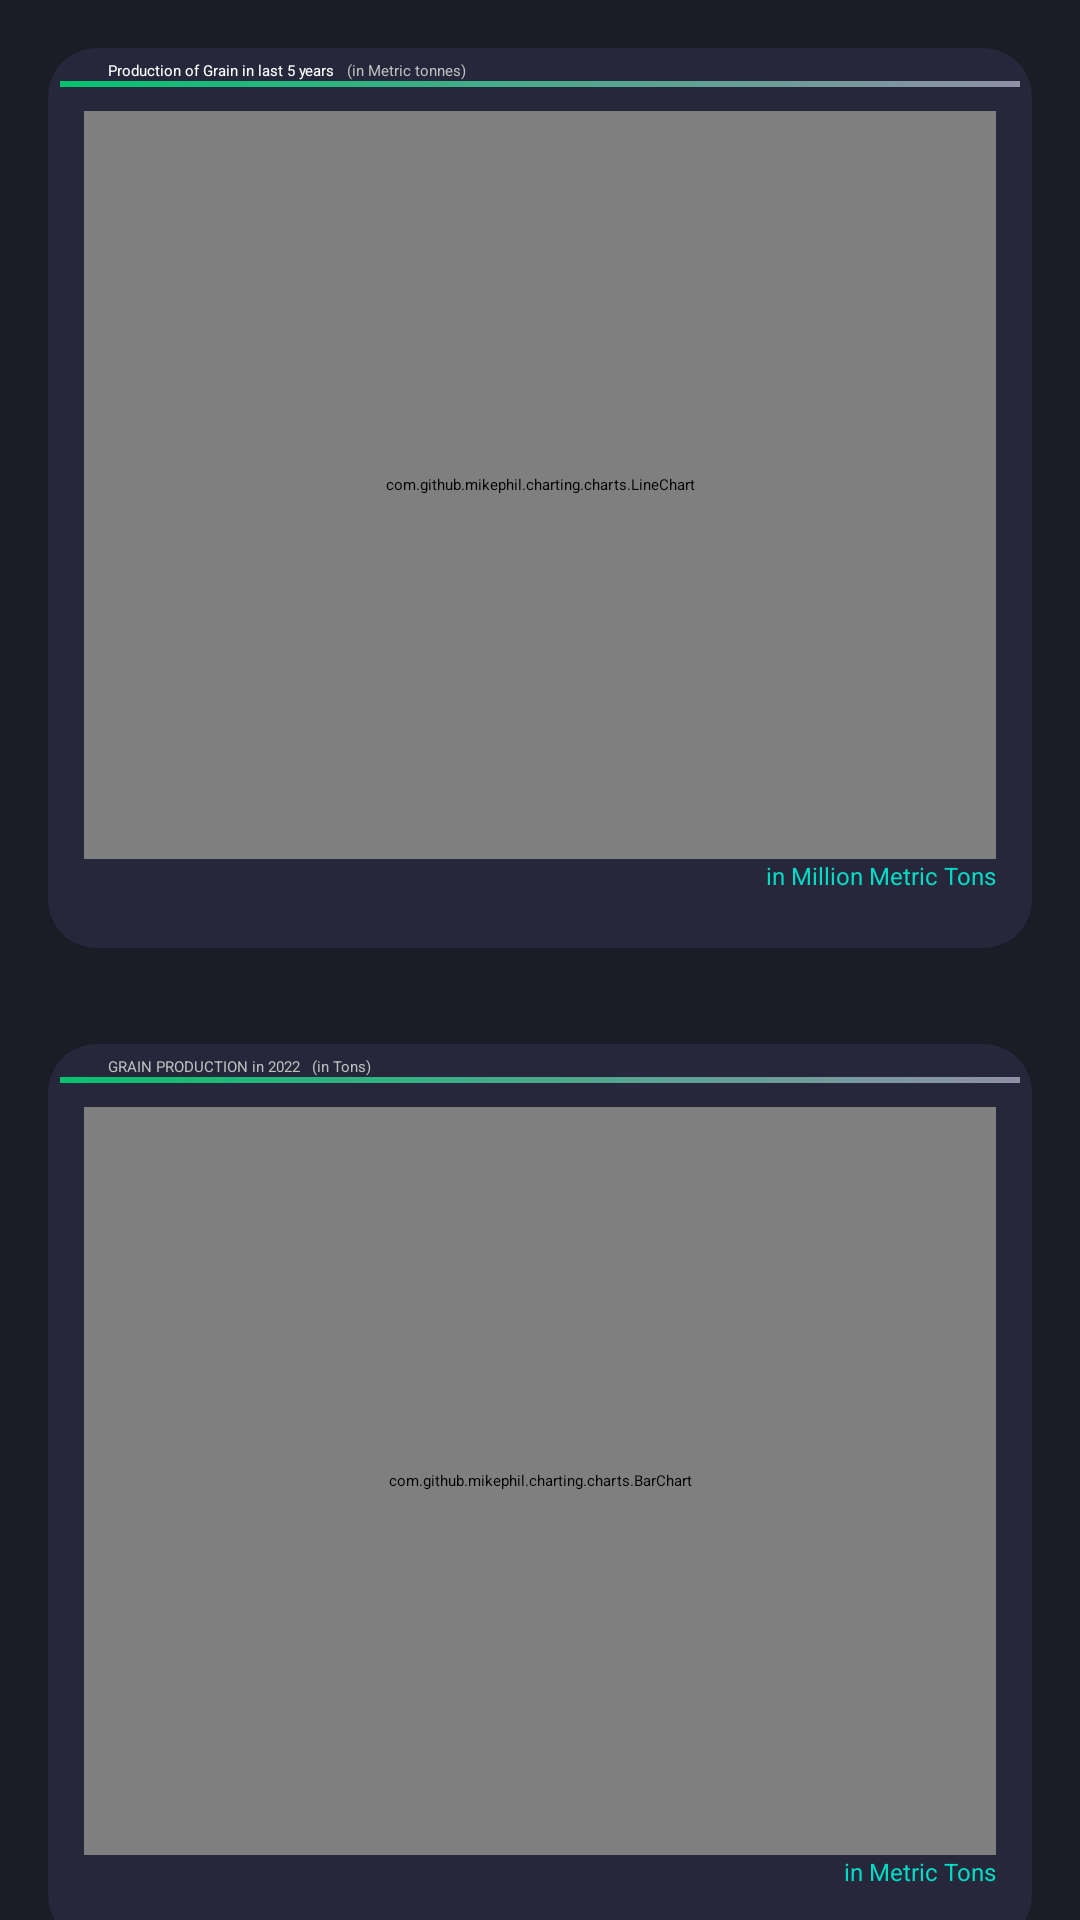

Android layout source for this screen:
<!-- AndroidManifest.xml: application theme Theme.StudentManagementSystem -->
<!-- res/layout/fragment_home.xml -->
<?xml version="1.0" encoding="utf-8"?>
<ScrollView xmlns:android="http://schemas.android.com/apk/res/android"
    xmlns:app="http://schemas.android.com/apk/res-auto"
    android:layout_width="match_parent"
    android:layout_height="match_parent"
    android:background="@color/darkthemebackground">

    <LinearLayout
        android:layout_width="match_parent"
        android:layout_height="match_parent"
        android:background="@color/darkthemebackground"
        android:orientation="vertical">
        <androidx.cardview.widget.CardView
            android:layout_width="match_parent"
            android:layout_height="300dp"
            android:layout_margin="16dp"
            android:backgroundTint="#27273C"
            android:elevation="18dp"
            android:outlineAmbientShadowColor="@android:color/transparent"
            android:outlineSpotShadowColor="@android:color/transparent"
            app:cardCornerRadius="16dp">

            <LinearLayout
                android:layout_width="match_parent"
                android:layout_height="match_parent"
                android:orientation="vertical"
                android:padding="4dp">


                <LinearLayout
                    android:layout_width="match_parent"
                    android:layout_height="wrap_content"
                    android:layout_marginStart="16dp"
                    android:orientation="horizontal">

                    <TextView
                        android:layout_width="wrap_content"
                        android:layout_height="wrap_content"
                        android:text="Production of Grain in last 5 years"
                        android:textColor="@color/white" />

                    <TextView
                        android:layout_width="wrap_content"
                        android:layout_height="wrap_content"
                        android:layout_marginStart="4dp"
                        android:text="(in Metric tonnes)"
                        android:textColor="#BFBFBF" />

                </LinearLayout>

                <TextView
                    android:layout_width="match_parent"
                    android:layout_height="2dp"
                    android:background="@drawable/straight_line" />

                <LinearLayout
                    android:layout_width="match_parent"
                    android:layout_height="match_parent"
                    android:layout_margin="8dp"
                    android:orientation="vertical">

                    <com.github.mikephil.charting.charts.LineChart
                        android:id="@+id/lineChart"
                        android:layout_width="match_parent"
                        android:layout_height="0dp"
                        android:layout_weight="10"/>

                    <TextView
                        android:id="@+id/description_linegraph"
                        android:layout_width="wrap_content"
                        android:layout_height="0dp"
                        android:layout_gravity="end"
                        android:layout_weight="0.7"
                        android:text="in Million Metric Tons"
                        android:textColor="@color/teal_200"
                        android:textSize="8dp" />
                </LinearLayout>
            </LinearLayout>
        </androidx.cardview.widget.CardView>


        <androidx.cardview.widget.CardView
            android:layout_width="match_parent"
            android:layout_height="300dp"
            android:layout_margin="16dp"
            android:backgroundTint="#27273C"
            android:elevation="18dp"
            app:cardCornerRadius="16dp">

            <LinearLayout
                android:layout_width="match_parent"
                android:layout_height="match_parent"
                android:layout_margin="4dp"
                android:orientation="vertical">

                <LinearLayout
                    android:layout_width="match_parent"
                    android:layout_height="wrap_content"
                    android:layout_marginStart="16dp"
                    android:orientation="horizontal">

                    <TextView
                        android:layout_width="wrap_content"
                        android:layout_height="wrap_content"
                        android:text="GRAIN PRODUCTION in 2022"
                        android:textColor="#BFBFBF" />

                    <TextView
                        android:layout_width="wrap_content"
                        android:layout_height="wrap_content"
                        android:layout_marginStart="4dp"
                        android:text="(in Tons)"
                        android:textColor="#BFBFBF" />

                </LinearLayout>

                <TextView
                    android:layout_width="match_parent"
                    android:layout_height="2dp"
                    android:background="@drawable/straight_line" />

                <LinearLayout
                    android:layout_width="match_parent"
                    android:layout_height="match_parent"
                    android:layout_margin="8dp"
                    android:orientation="vertical">

                    <com.github.mikephil.charting.charts.BarChart
                        android:id="@+id/barChart"
                        android:layout_width="match_parent"
                        android:layout_height="0dp"
                        android:layout_weight="10" />

                    <TextView
                        android:id="@+id/description_bargraph"
                        android:layout_width="wrap_content"
                        android:layout_height="0dp"
                        android:layout_gravity="end"
                        android:layout_weight="0.7"
                        android:text="in Metric Tons"
                        android:textColor="@color/teal_200"
                        android:textSize="8dp" />
                </LinearLayout>
            </LinearLayout>
        </androidx.cardview.widget.CardView>

        <androidx.cardview.widget.CardView
            android:layout_width="match_parent"
            android:layout_height="wrap_content"
            android:layout_margin="16dp"
            android:backgroundTint="#27273C"
            android:elevation="18dp"
            app:cardCornerRadius="16dp">

            <LinearLayout
                android:layout_width="match_parent"
                android:layout_height="wrap_content"
                android:layout_margin="4dp"
                android:orientation="vertical">

                <TextView
                    android:layout_width="wrap_content"
                    android:layout_height="wrap_content"
                    android:layout_marginStart="16dp"
                    android:text="GRAIN PRODUCTION in 2022"
                    android:textColor="#BFBFBF" />

                <TextView
                    android:layout_width="match_parent"
                    android:layout_height="2dp"
                    android:background="@drawable/straight_line" />

                <com.github.mikephil.charting.charts.PieChart
                    android:id="@+id/pieChart"
                    android:layout_width="match_parent"
                    android:layout_height="300dp" />

            </LinearLayout>
        </androidx.cardview.widget.CardView>
    </LinearLayout>
</ScrollView>
<!-- resources referenced by this layout -->
<resources>
  <color name="darkthemebackground">#1C1C27</color>
  <color name="teal_200">#FF03DAC5</color>
  <color name="white">#FFFFFFFF</color>
  <!-- drawable straight_line (drawable) -->
  <?xml version="1.0" encoding="utf-8"?>
  <shape xmlns:android="http://schemas.android.com/apk/res/android">
      <gradient
          android:startColor="@color/green"
      android:endColor="#9090A7"
      android:angle="0"
      android:type="linear"
      />
  
      <size
          android:width="200dp"
      android:height="2dp"
      />
  </shape>
  <color name="green">#05C270</color>
</resources>
